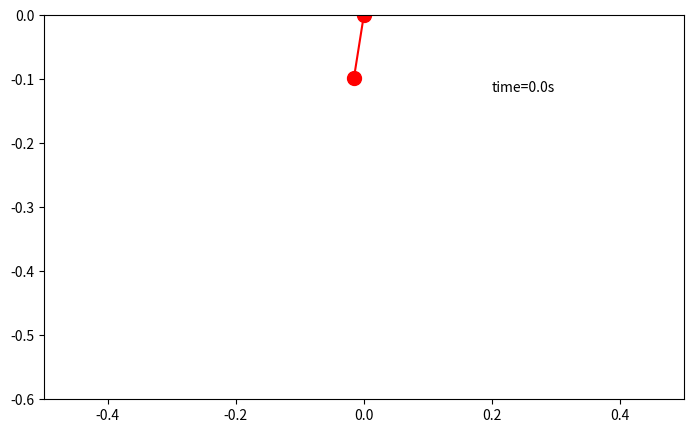

Source code (Python):
%matplotlib qt
import matplotlib.pyplot as plt
from matplotlib.animation import FuncAnimation
import numpy as np
from math import *

#defining the constants 

g=9.8    #g is acceleration due to gravity
r=0.1    #r is the length of the simple pendulum in meters
omega=(g/r)

#creating empty arrays to store data

xpos=[]
ypos=[]
angle=[]
time=[]
stills=[]

for i in range(0,1000):
    stills.append(i)

#setting the initial conditions

theta=(pi/20)
h=0.01
t=0.0
v=0

for i in range(0,500):
    theta=theta+v*h
    v=v+h*(-omega*sin(theta))
    t=t+h
    x=-(r*sin(theta))
    y=-(r*cos(theta))
    xpos.append(x)
    ypos.append(y)
    angle.append(theta)
    time.append(t)

matx=np.asarray(xpos)
matx.shape=(500,1)

maty=np.asarray(ypos)
maty.shape=(500,1)

def update(i):
    xplot=[0,matx[i,0]]
    yplot=[0,maty[i,0]]
    line.set_data(xplot,yplot)
    time_text.set_text(time_template%(i*h))
    return line, time_text


#print(angle)
#print(time)

page=plt.figure()
ax=page.add_axes([0,0,1,1])
ax.set_aspect('equal')
ax.set_ylim(-0.6,0)
ax.set_xlim(-0.5,0.5)

line,=ax.plot([],[], 'ro-',  markersize=10)
time_template='time=%.1fs'
time_text=ax.text(0.7,0.8,'', transform=ax.transAxes)
anim=FuncAnimation(page,update, frames=stills,blit=True,repeat=False, interval=h*1000)
plt.show()
    








